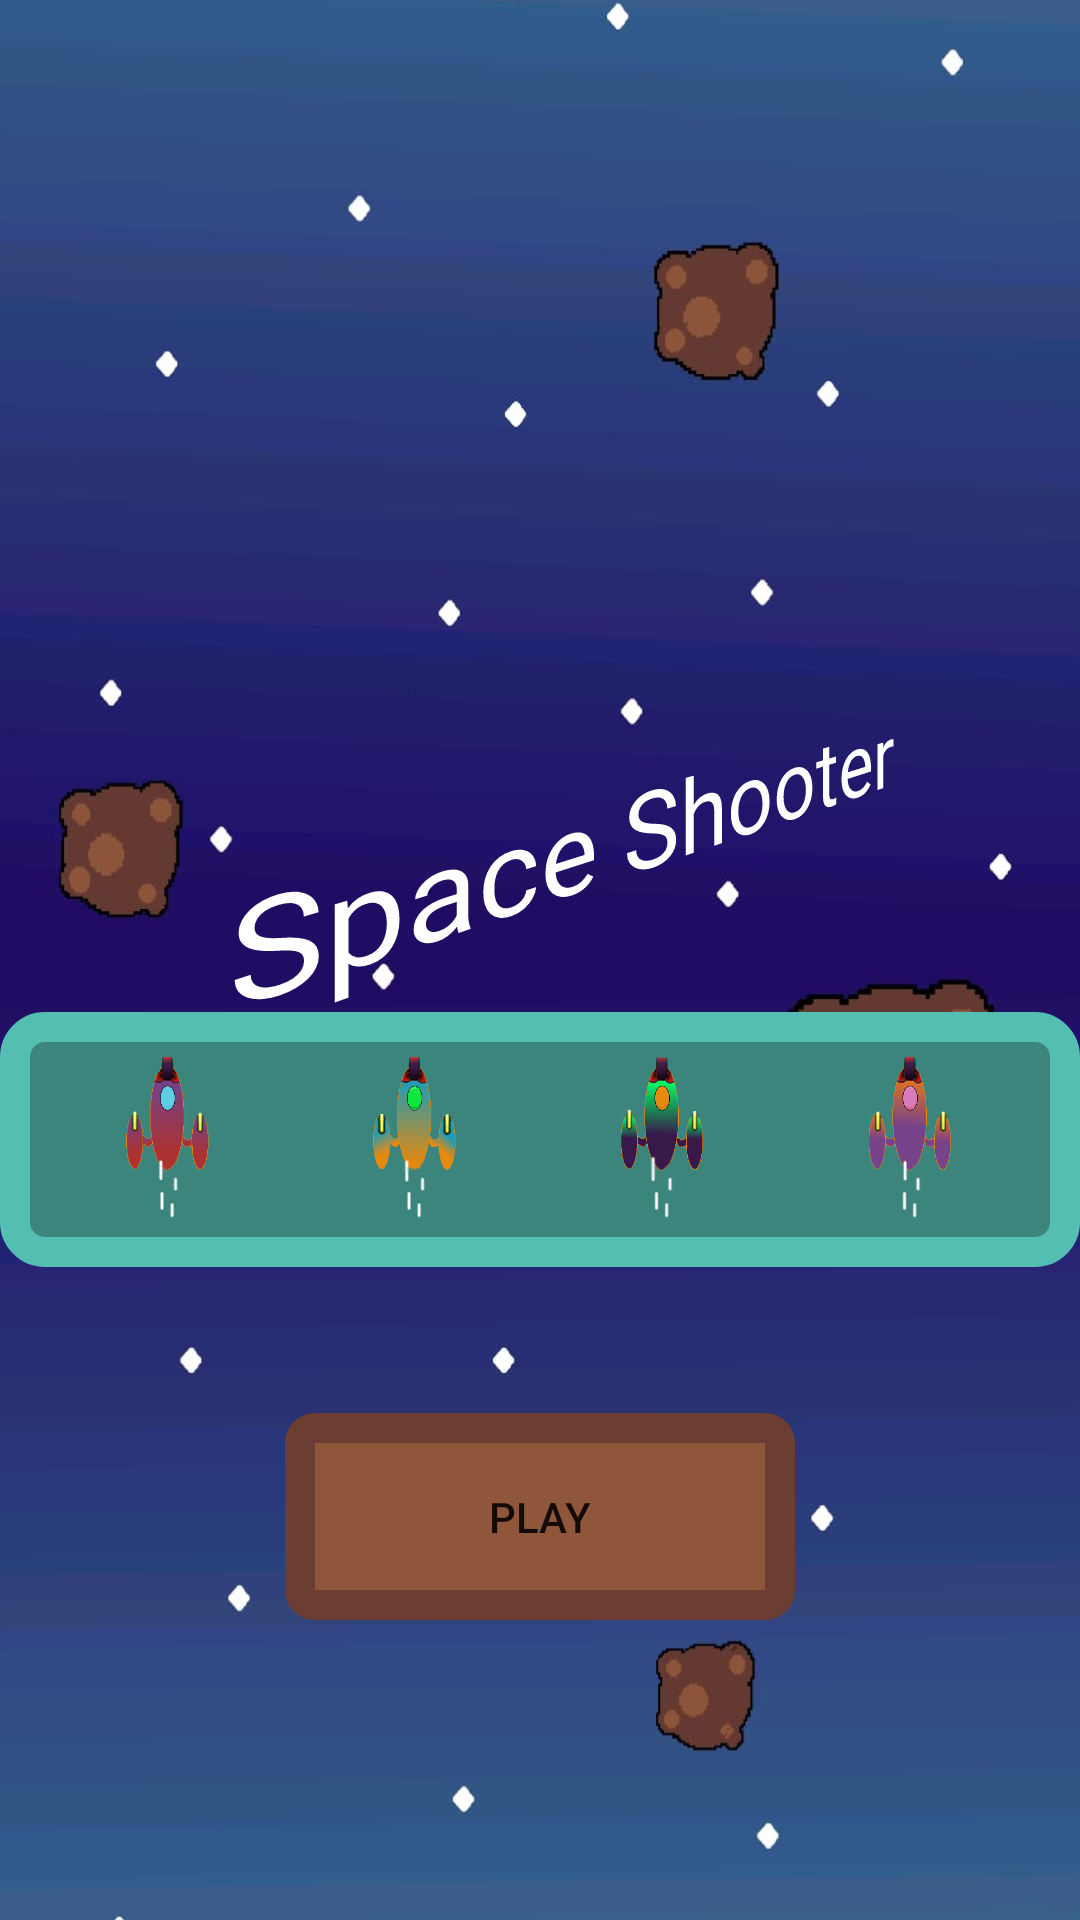

The Android layout XML behind this screen, and the referenced resources:
<!-- AndroidManifest.xml: activity theme Theme.AppCompat.Light.NoActionBar -->
<!-- res/layout/activity_main.xml -->
<?xml version="1.0" encoding="utf-8"?>
<FrameLayout xmlns:android="http://schemas.android.com/apk/res/android"
    xmlns:app="http://schemas.android.com/apk/res-auto"
    android:layout_width="match_parent"
    android:layout_height="match_parent">

    <ImageView
        android:id="@+id/background_one"
        android:layout_width="match_parent"
        android:layout_height="match_parent"
        android:scaleType="centerCrop"
        android:src="@drawable/start_background" />

    <ImageView
        android:id="@+id/background_two"
        android:layout_width="match_parent"
        android:layout_height="match_parent"
        android:scaleType="centerCrop"
        android:src="@drawable/start_background" />

    <Button
        android:id="@+id/play"
        style="?android:attr/borderlessButtonStyle"
        android:layout_width="170dp"
        android:layout_height="69dp"
        android:layout_gravity="bottom|center_horizontal"
        android:layout_marginStart="0dp"
        android:layout_marginLeft="0dp"
        android:layout_marginBottom="100dp"
        android:background="@drawable/bg_startbutton"
        android:text="PLAY" />

    <TextView
        android:id="@+id/textView"
        android:layout_width="423dp"
        android:layout_height="301dp"
        android:gravity="bottom|center_horizontal"
        android:rotationY="25"
        android:text=" Space Shooter"
        android:textColor="#FFFFFF"
        android:textSize="36sp" />

    <ScrollView
        android:id="@+id/scrollview"
        android:layout_width="match_parent"
        android:layout_height="120dp"
        android:layout_gravity="bottom|center_horizontal"
        android:layout_marginBottom="200dp">

        <LinearLayout
            android:id="@+id/linear"
            style="?android:attr/borderlessButtonStyle"
            android:layout_width="match_parent"
            android:layout_height="wrap_content"
            android:layout_gravity="center"
            android:background="@drawable/bg_theme_choose_layout"
            android:orientation="horizontal">

            <ImageView
                android:id="@+id/photob1"
                android:layout_width="0dp"
                android:layout_height="85dp"
                android:layout_marginStart="15dp"
                android:layout_marginLeft="15dp"
                android:layout_weight="1"
                android:paddingTop="15dp"
                android:paddingBottom="15dp"
                app:srcCompat="@drawable/theme11" />

            <ImageView
                android:id="@+id/photob2"
                android:layout_width="0dp"
                android:layout_height="85dp"
                android:layout_weight="1"
                android:paddingTop="15dp"
                android:paddingBottom="15dp"
                app:srcCompat="@drawable/theme21" />

            <ImageView
                android:id="@+id/photob3"
                android:layout_width="0dp"
                android:layout_height="85dp"
                android:layout_weight="1"
                android:paddingTop="15dp"
                android:paddingBottom="15dp"
                app:srcCompat="@drawable/theme31" />

            <ImageView
                android:id="@+id/photob4"
                android:layout_width="0dp"
                android:layout_height="85dp"
                android:layout_marginEnd="15dp"
                android:layout_marginRight="15dp"
                android:layout_weight="1"
                android:paddingTop="15dp"
                android:paddingBottom="15dp"
                app:srcCompat="@drawable/theme41" />

        </LinearLayout>
    </ScrollView>

</FrameLayout>
<!-- resources referenced by this layout -->
<resources>
  <!-- drawable bg_startbutton (drawable) -->
  <?xml version="1.0" encoding="utf-8"?>
  <shape android:shape="rectangle" xmlns:android="http://schemas.android.com/apk/res/android">
   <solid android:color="#8f563b"/>
      <corners android:radius="5dp" />
      <stroke android:color="#6c3d32" android:width="10dp"/>
  </shape>
  <!-- drawable bg_theme_choose_layout (drawable) -->
  <?xml version="1.0" encoding="utf-8"?>
  <shape android:shape="rectangle" xmlns:android="http://schemas.android.com/apk/res/android">
  
      <corners android:radius="10dp"/>
      <solid android:color="#3B857D"/>
      <stroke android:color="#55BEB3" android:width="10dp"/>
  
  </shape>
  <!-- drawable start_background: png bitmap (drawable, 252815 bytes) -->
  <!-- drawable theme11: png bitmap (drawable, 12163 bytes) -->
  <!-- drawable theme21: png bitmap (drawable, 13494 bytes) -->
  <!-- drawable theme31: png bitmap (drawable, 12392 bytes) -->
  <!-- drawable theme41: png bitmap (drawable, 12767 bytes) -->
</resources>
